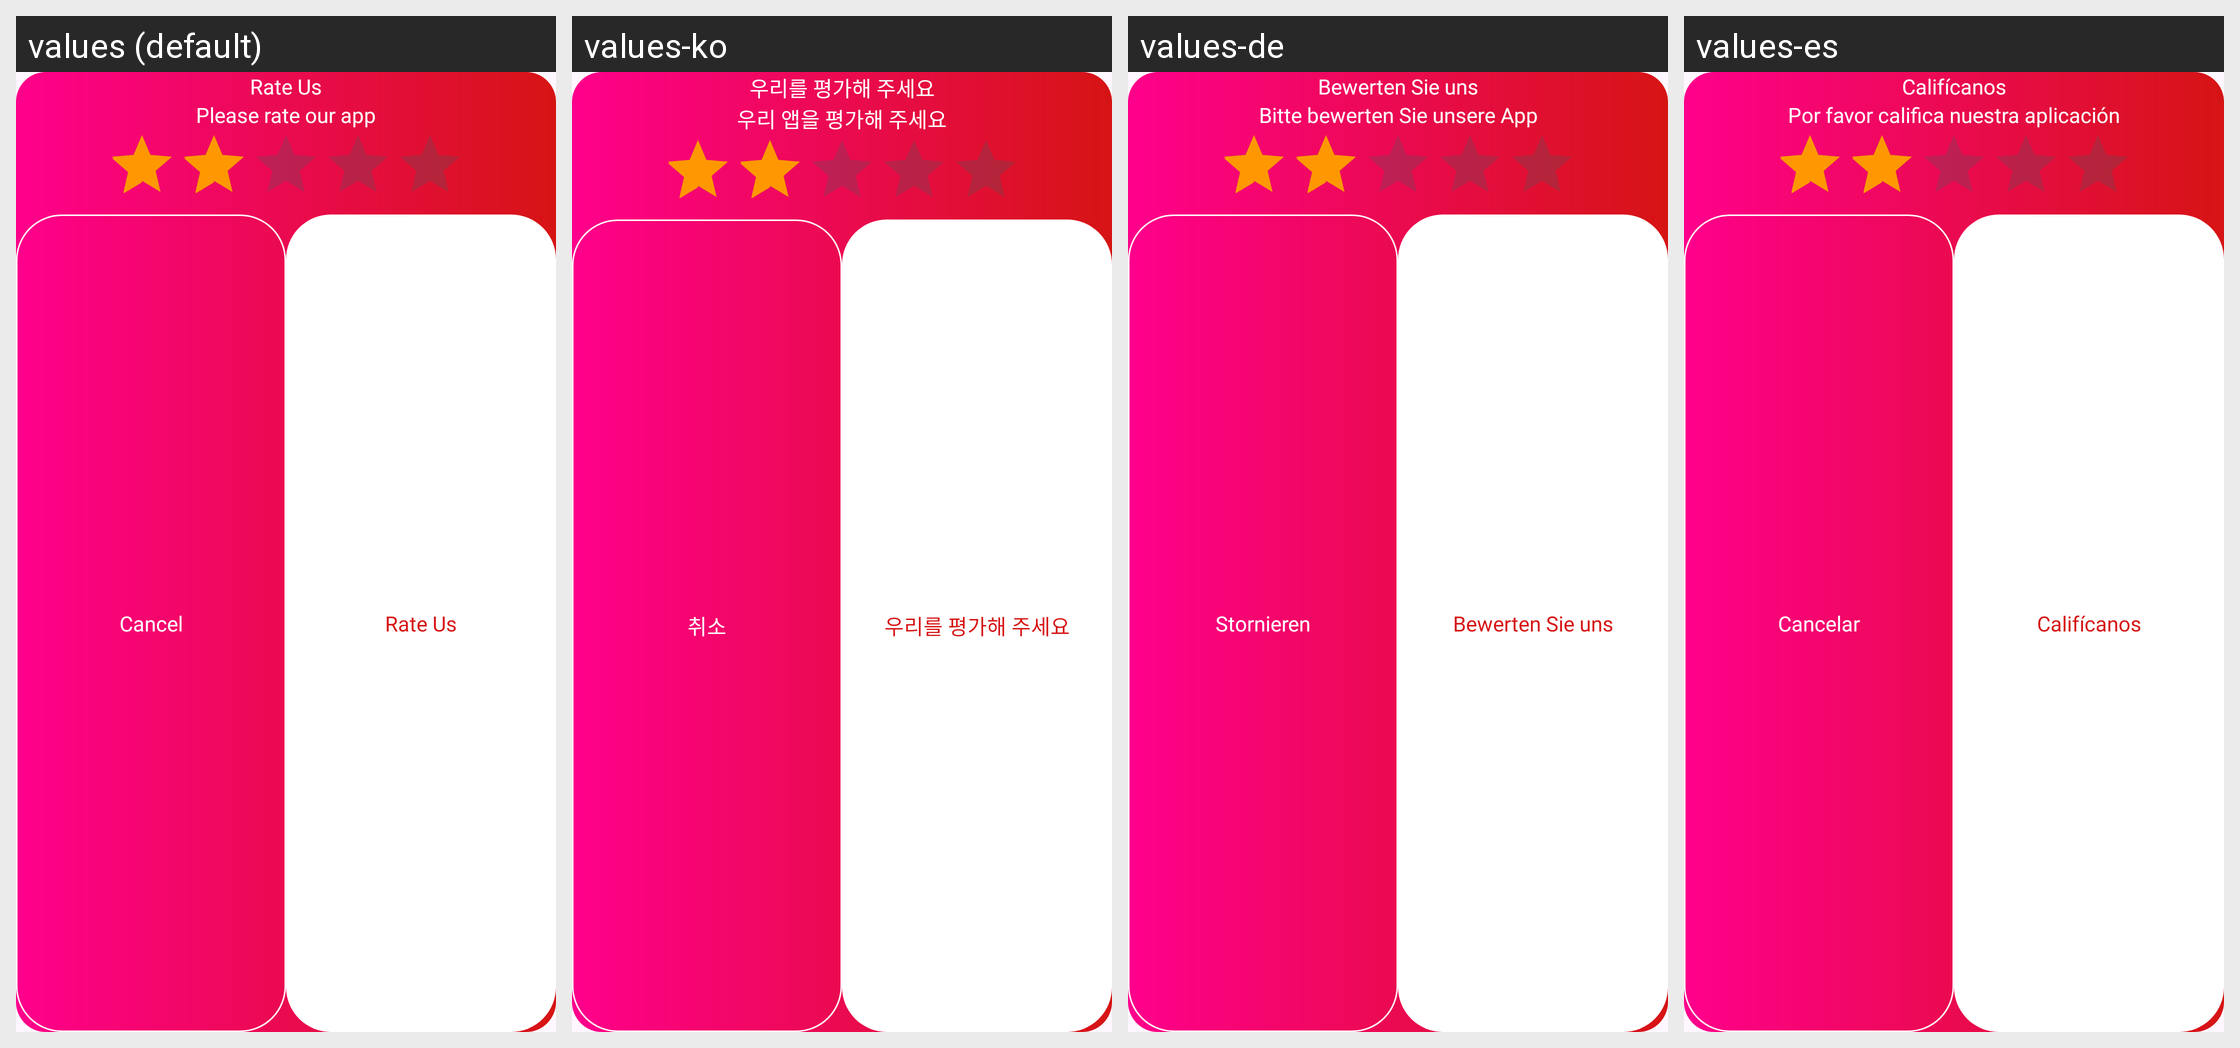

Strings drawn on this Android screen and how each of the app's shown locales translates them:
Android screen res/layout/dialog_rate_us.xml rendered under 4 locales, left to right: values (default), values-ko, values-de, values-es. Device: Nexus 5 (rendered at 1080×1920; each locale shown at half size, 540×960, under a caption strip naming it); theme Theme._4KVideoDownloaderPlayer.
Other locales in the repository, not shown: values-ar, values-fr, values-hi, values-in, values-it, values-ms, values-pt, values-ru, values-th, values-tr, values-vi, values-zh.
Strings drawn on this screen, with the default value and each locale's value (text and hints the layout hard-codes, and strings that could not be matched under every locale, appear in the picture but are not listed):

rate_us
  values: Rate Us
  values-ko: 우리를 평가해 주세요
  values-de: Bewerten Sie uns
  values-es: Califícanos

please_rate_our_app
  values: Please rate our app
  values-ko: 우리 앱을 평가해 주세요
  values-de: Bitte bewerten Sie unsere App
  values-es: Por favor califica nuestra aplicación

cancel
  values: Cancel
  values-ko: 취소
  values-de: Stornieren
  values-es: Cancelar
